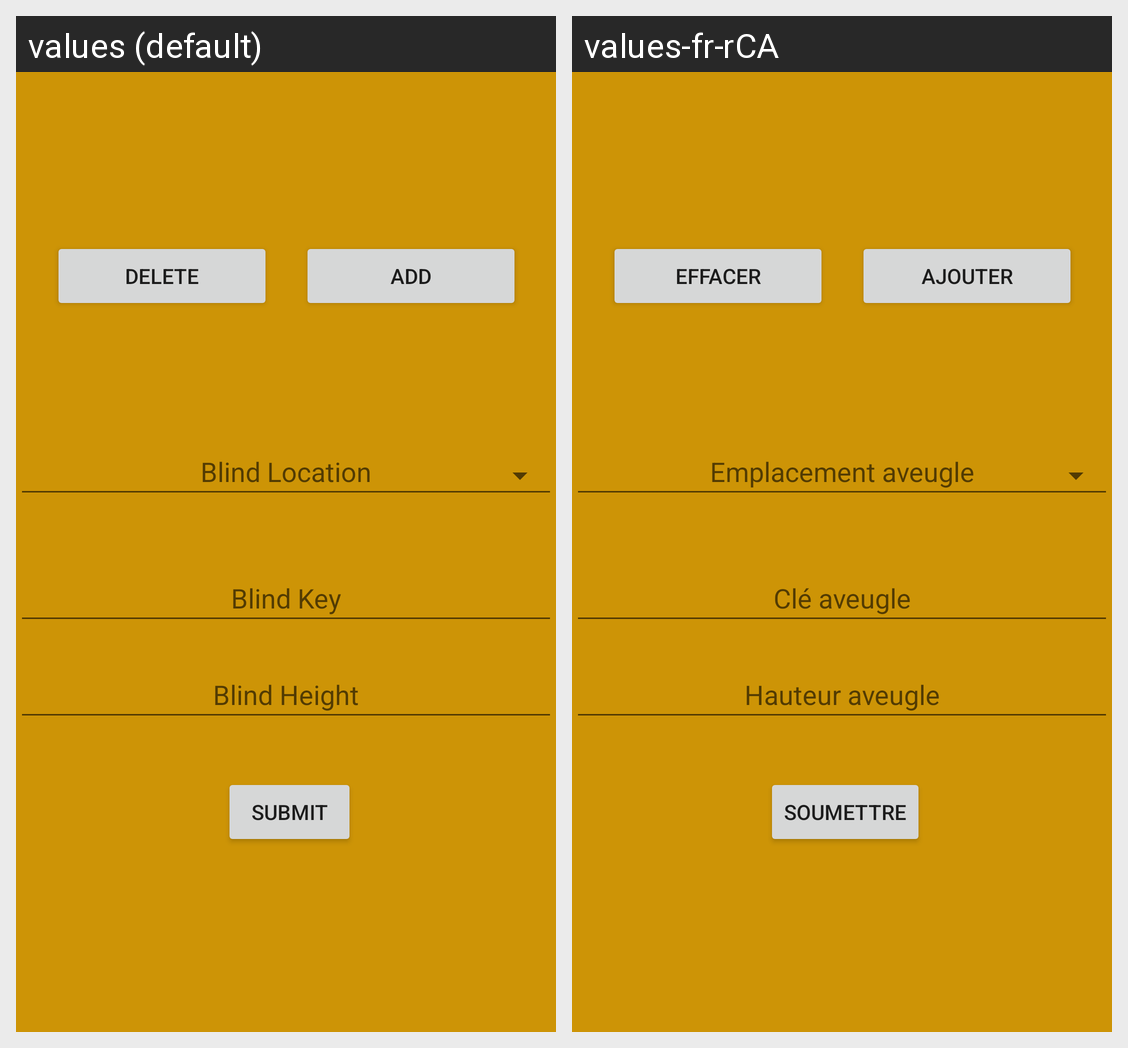

Locale-by-locale string values for the Android screen shown in this grid:
Android screen res/layout/fragment_manage.xml rendered under 2 locales, left to right: values (default), values-fr-rCA. Device: Nexus 5 (rendered at 1080×1920; each locale shown at half size, 540×960, under a caption strip naming it); theme Theme.SmartBlindAddon.
Strings drawn on this screen, with the default value and each locale's value (text and hints the layout hard-codes, and strings that could not be matched under every locale, appear in the picture but are not listed):

delete
  values: Delete
  values-fr-rCA: Effacer

blind_key
  values: Blind Key
  values-fr-rCA: Clé aveugle

submit
  values: Submit
  values-fr-rCA: Soumettre

blind_height
  values: Blind Height
  values-fr-rCA: Hauteur aveugle

blind_location
  values: Blind Location
  values-fr-rCA: Emplacement aveugle

add
  values: ADD
  values-fr-rCA: AJOUTER
